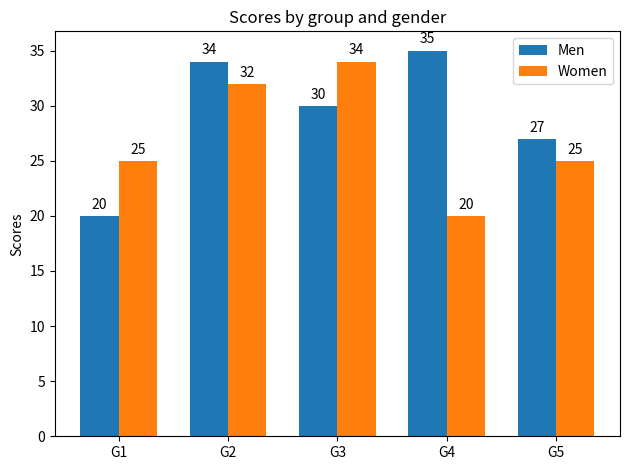

Reproduce this figure in Python.
import matplotlib
import matplotlib.pyplot as plt
import numpy as np

labels = ['G1', 'G2', 'G3', 'G4', 'G5']
men_means = [20, 34, 30, 35, 27]
women_means = [25, 32, 34, 20, 25]
x = np.arange(len(labels))  # the label locations
width = 0.35  # the width of the bars
fig, ax = plt.subplots()
rects1 = ax.bar(x - width/2, men_means, width, label='Men')
rects2 = ax.bar(x + width/2, women_means, width, label='Women')
# Add some text for labels, title and custom x-axis tick labels, etc.
ax.set_ylabel('Scores')
ax.set_title('Scores by group and gender')
ax.set_xticks(x)
ax.set_xticklabels(labels)
ax.legend()


def autolabel(rects):
    """Attach a text label above each bar in *rects*, displaying its height."""
    for rect in rects:
        height = rect.get_height()
        ax.annotate('{}'.format(height),
                    xy=(rect.get_x() + rect.get_width() / 2, height),
                    xytext=(0, 3),  # 3 points vertical offset
                    textcoords="offset points",
                    ha='center', va='bottom')


autolabel(rects1)
autolabel(rects2)
fig.tight_layout()
plt.show()